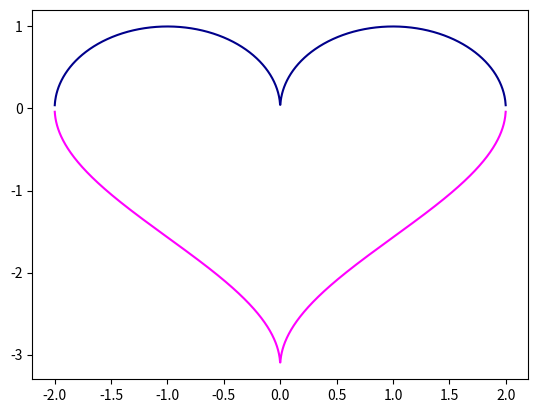

This figure's Python source:
import numpy as np
from matplotlib import pyplot as plt

x = np.linspace(10,-10,10000) #10 ile -10 arasında 10.000 tane sayı oluşturur

#Formul
plt.plot(x, np.sqrt(1-(np.abs(x)-1)**2),'darkblue') #Koyu mavi renkli
plt.plot(x, np.arccos(1-np.abs(x))-np.pi,color="magenta") #Magenta renkli

plt.show()